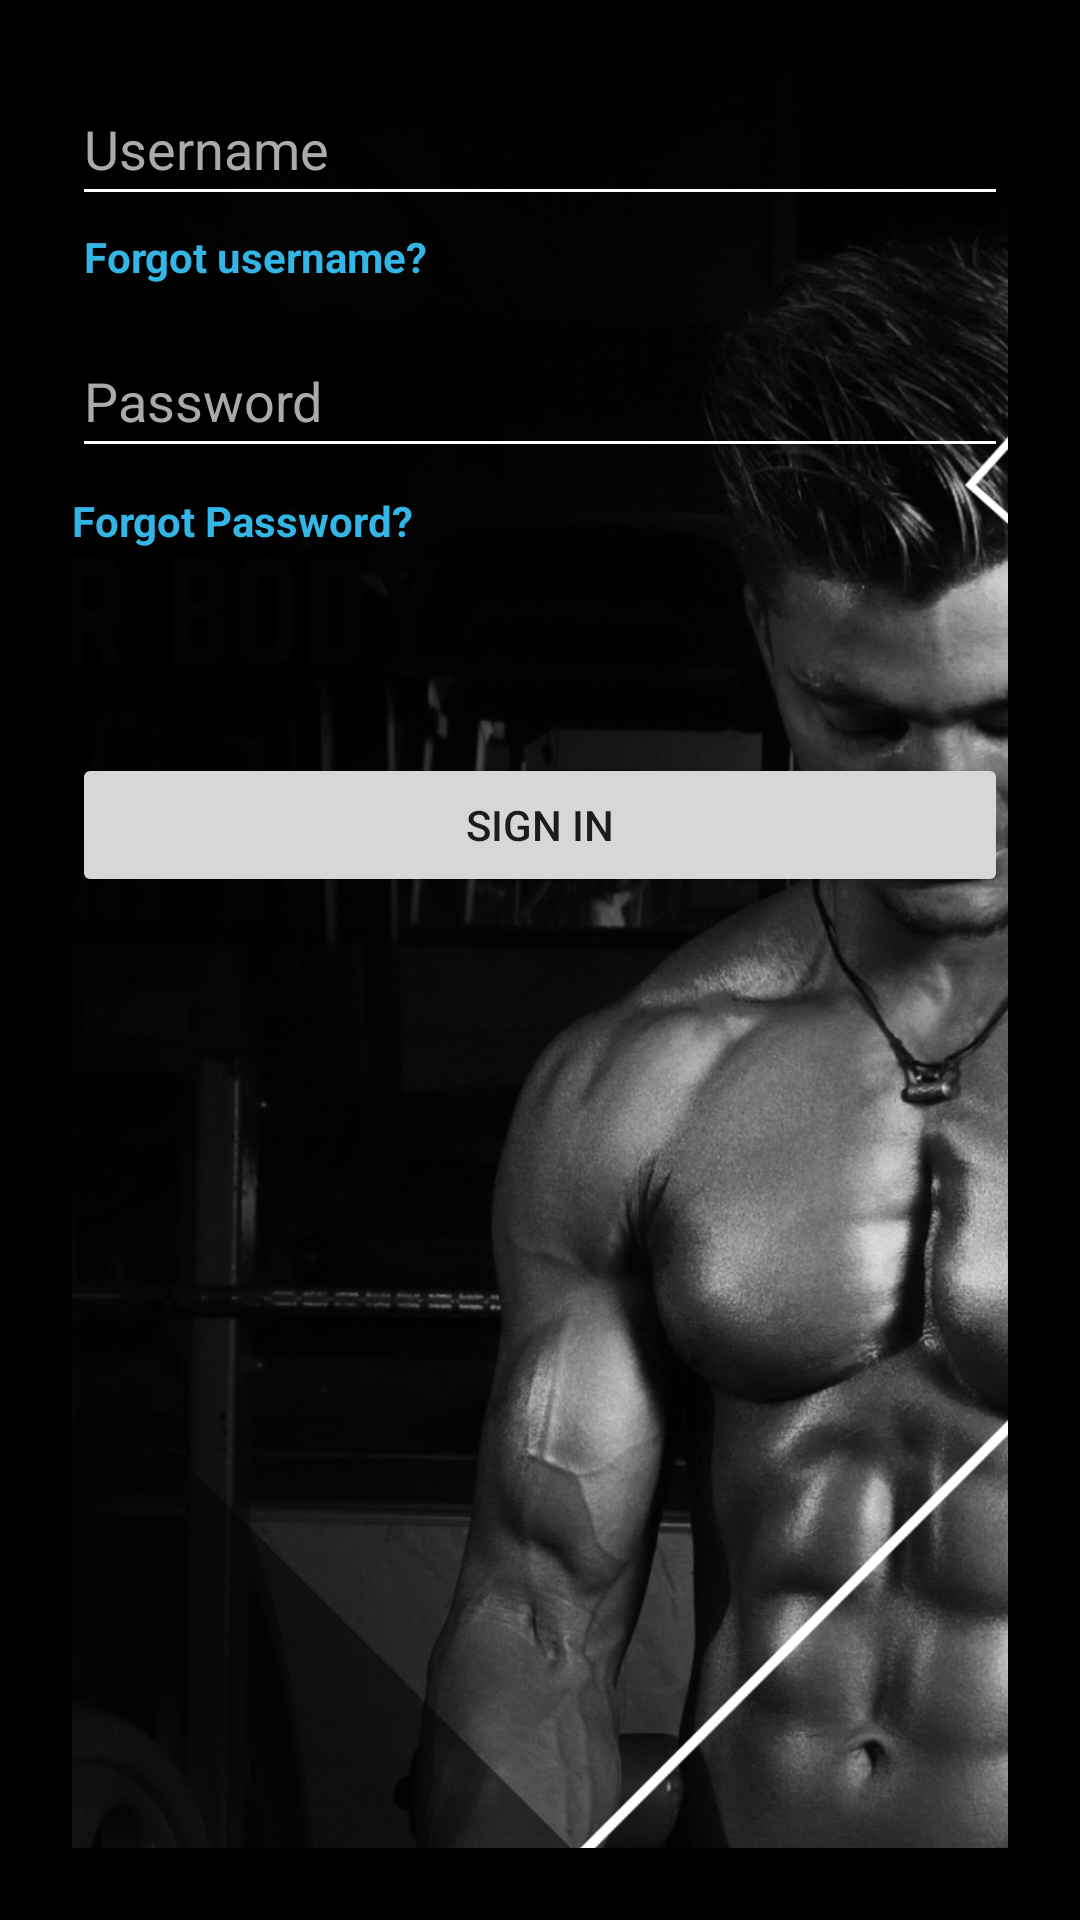

Android layout source for this screen:
<!-- AndroidManifest.xml: application theme Theme.FOODFIT -->
<!-- res/layout/sign_in_activity.xml -->
<androidx.constraintlayout.widget.ConstraintLayout
    xmlns:android="http://schemas.android.com/apk/res/android"
    xmlns:app="http://schemas.android.com/apk/res-auto"
    xmlns:tools="http://schemas.android.com/tools"
    android:layout_width="match_parent"
    android:layout_height="match_parent"
    android:background="@android:color/black"
    android:padding="24dp">

    <ImageView
        android:id="@+id/logoImage"
        android:layout_width="761dp"
        android:layout_height="914dp"
        android:contentDescription="@string/app_logo"
        android:src="@drawable/image1"
        app:layout_constraintBottom_toBottomOf="parent"
        app:layout_constraintEnd_toEndOf="parent"
        app:layout_constraintHorizontal_bias="0.557"
        app:layout_constraintStart_toStartOf="parent"
        app:layout_constraintTop_toTopOf="parent"
        app:layout_constraintVertical_bias="0.034"
        tools:ignore="VisualLintBounds" />

    <EditText
        android:id="@+id/usernameInput"
        android:layout_width="0dp"
        android:autofillHints=""
        android:backgroundTint="@android:color/white"
        android:layout_height="wrap_content"
        android:hint="@string/username2"
        android:inputType=""
        android:minHeight="48dp"
        android:textColor="@android:color/white"
        android:textColorHint="@android:color/darker_gray"
        app:layout_constraintEnd_toEndOf="parent"
        app:layout_constraintStart_toStartOf="parent"
        app:layout_constraintTop_toTopOf="parent"
        tools:ignore="VisualLintTextFieldSize" />

    <EditText
        android:id="@+id/passwordInput"
        android:layout_width="0dp"
        android:layout_height="wrap_content"
        android:layout_marginTop="36dp"
        android:autofillHints=""
        android:backgroundTint="@android:color/white"
        android:hint="@string/password2"
        android:inputType="textPassword"
        android:minHeight="48dp"
        android:textColor="@android:color/white"
        android:textColorHint="@android:color/darker_gray"
        app:layout_constraintEnd_toEndOf="parent"
        app:layout_constraintHorizontal_bias="0.0"
        app:layout_constraintStart_toStartOf="parent"
        app:layout_constraintTop_toBottomOf="@id/usernameInput"
        tools:ignore="VisualLintTextFieldSize" />

    <TextView
        android:id="@+id/forgotPasswordText"
        android:layout_width="wrap_content"
        android:layout_height="wrap_content"
        android:layout_marginTop="8dp"
        android:text="@string/forgot_password"
        android:textColor="@android:color/holo_blue_light"
        android:textStyle="bold"
        app:layout_constraintStart_toStartOf="parent"
        app:layout_constraintTop_toBottomOf="@id/passwordInput" />

    <TextView
        android:id="@+id/UserPasswordText"
        android:layout_width="wrap_content"
        android:layout_height="wrap_content"
        android:layout_marginStart="4dp"
        android:layout_marginTop="4dp"
        android:text="@string/forgot_username"
        android:textColor="@android:color/holo_blue_light"
        android:textStyle="bold"
        app:layout_constraintStart_toStartOf="parent"
        app:layout_constraintTop_toBottomOf="@+id/usernameInput" />

    <Button
        android:id="@+id/signInButton"
        android:layout_width="0dp"
        android:layout_height="wrap_content"
        android:layout_marginTop="68dp"
        android:text="@string/sign_ine"
        app:layout_constraintEnd_toEndOf="parent"
        app:layout_constraintHorizontal_bias="0.0"
        app:layout_constraintStart_toStartOf="parent"
        app:layout_constraintTop_toBottomOf="@id/forgotPasswordText"
        tools:ignore="DuplicateClickableBoundsCheck,VisualLintButtonSize" />


</androidx.constraintlayout.widget.ConstraintLayout>
<!-- resources referenced by this layout -->
<resources>
  <!-- drawable image1: png bitmap (drawable, 1039215 bytes) -->
  <string name="app_logo">App Logo</string>
  <string name="forgot_password">Forgot Password?</string>
  <string name="forgot_username">Forgot username?</string>
  <string name="password2">Password</string>
  <string name="sign_ine">Sign In</string>
  <string name="username2">Username</string>
  <style name="Theme.FOODFIT" parent="Theme.AppCompat.Light.NoActionBar">
      </style>
</resources>
